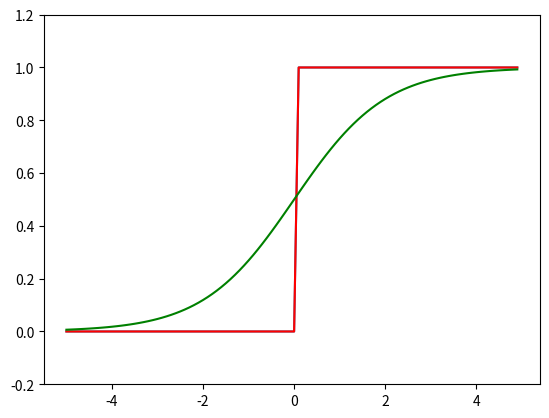

Write the Python code that produced this figure.
import numpy as np
import matplotlib.pyplot as plt


def step_function(x1):
    y = x1 > 0
    return y.astype(np.int_)


def step_function2(x2):
    return np.array(x2 > 0, dtype=np.int_)


def sigmoid(x3):
    return 1 / (1 + np.exp(-x3))


if __name__ == '__main__':
    x = np.array([-1.0, 1.0, 2.0])
    # 对NumPy数组进行不等号运算后，数组的各个元素都会进行不等号运算，生成一个布尔型数组。
    print(x > 0)
    print((x > 0).astype(np.int_))

    x = np.arange(-5.0, 5.0, 0.1)
    y = step_function(x)
    plt.plot(x, y)
    plt.ylim(-0.2, 1.2)
    plt.show()

    y2 = step_function2(x)
    plt.plot(x, y2, color='red')
    plt.ylim(-0.2, 1.2)
    plt.show()

    y3 = sigmoid(x)
    plt.plot(x, y3, color='green')
    plt.ylim(-0.2, 1.2)
    plt.show()
